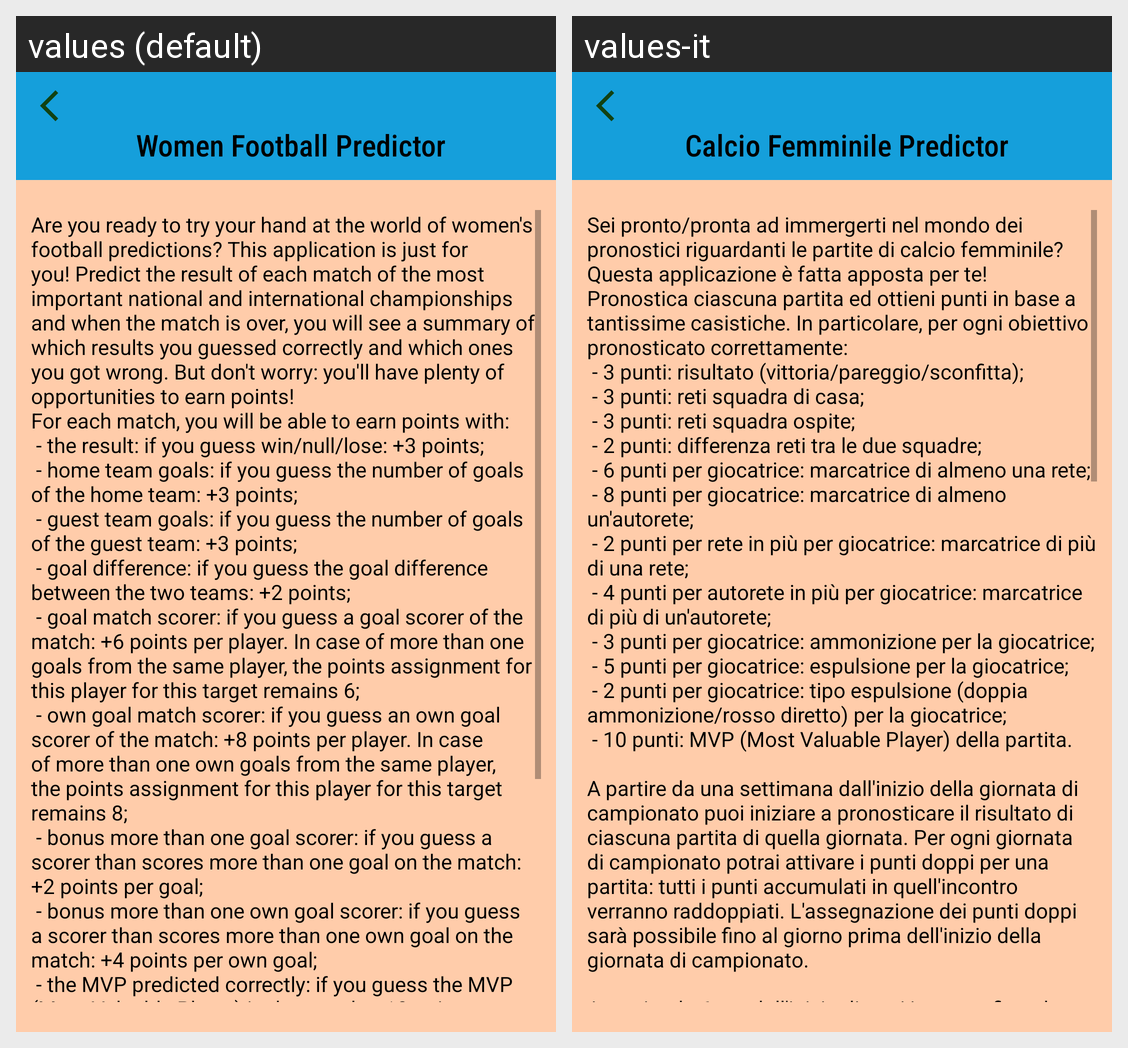

Locale-by-locale string values for the Android screen shown in this grid:
Android screen res/layout/fragment_predictions_rules.xml rendered under 2 locales, left to right: values (default), values-it. Device: Nexus 5 (rendered at 1080×1920; each locale shown at half size, 540×960, under a caption strip naming it); theme Theme.CalcioFemminileItaliano_Start.
Strings drawn on this screen, with the default value and each locale's value (text and hints the layout hard-codes, and strings that could not be matched under every locale, appear in the picture but are not listed):

app_name
  values: Women Football Predictor
  values-it: Calcio Femminile Predictor

rules_1
  values: Are you ready to try your hand at the world of women's football predictions? This application is just for you! Predict the result of each match of the most important national and international championships and when the match is over, you will see a summary of which results you guessed correctly and which ones you got wrong. But don't worry: you'll have plenty of opportunities to earn points!
      For …[clipped]
  values-it: Sei pronto/pronta ad immergerti nel mondo dei pronostici riguardanti le partite di calcio femminile? Questa applicazione è fatta apposta per te! 
      Pronostica ciascuna partita ed ottieni punti in base a tantissime casistiche. In particolare, per ogni obiettivo pronosticato correttamente:
       - 3 punti: risultato (vittoria/pareggio/sconfitta);
       - 3 punti: reti squadra di casa;
       - 3 punti: reti squadra …[clipped]
